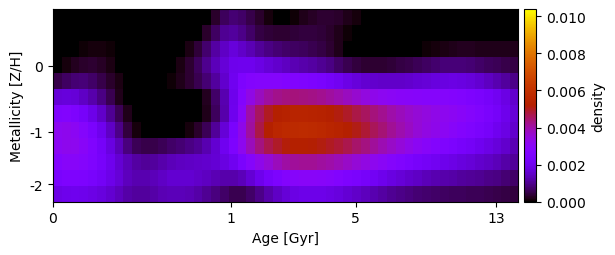

Values plotted in this chart, from the file beside it:
-1.943710295689400668e-18, 3.815068138691226152e-21, -6.248841983792950087e-20, 6.633389541459617135e-21, 7.299561697827209965e-20, -7.594742825007816515e-22, 8.508263326039906769e-22, -1.711891369371949837e-20, -9.327622465816226411e-20, -5.298487166311932304e-20, -2.942290649941731754e-20, 4.171175421634843767e-20, -4.086450557109402630e-19, 2.294022081909389559e-21, -1.869343080664916438e-19, 4.873631814373703911e-20, -8.592424698195328536e-20, -1.970939606158263480e-21, 2.955546296905741071e-04, 6.324558626675201838e-04, 7.744746637327113012e-04, 7.062862445338423736e-04, 5.137213829497630155e-04, 2.917080147647875977e-04
3.819007432544959337e-20, 1.251286589511259530e-19, -1.332112643935340860e-20, -3.723102209835704505e-20, 1.322920653019047218e-21, 2.189493062585786716e-05, 3.418897799425074077e-05, 1.956049714688230147e-05, 1.351617415763258534e-21, -2.945570477401740683e-20, 2.133266332635524212e-19, 6.303653104838631254e-21, 9.141245925127747987e-20, 8.706531443893100726e-21, 2.540849163273310897e-19, 4.311276644349044521e-21, 2.108702625092871743e-05, 2.844511136059747433e-04, 6.781431102308421157e-04, 1.035595088277028531e-03, 1.124929376140970791e-03, 9.542020664284490278e-04, 7.161397902825062875e-04, 4.822841714459811429e-04
-7.190986386201390713e-20, 2.511926939629607691e-20, 2.331179689795614626e-05, 6.761546284377075171e-05, 1.020091002586221427e-04, 1.075074965427726641e-04, 7.741142845277435242e-05, 2.626827269349970504e-05, -9.224609892974618906e-22, -9.277172114951511799e-20, 3.154085395266436823e-21, 2.368873836926162576e-19, -4.658576242290688109e-20, 9.619346824611460572e-20, 1.679524172074255766e-05, 1.360704658424440364e-04, 3.816677566457850118e-04, 7.313764555327763751e-04, 1.137552411054135399e-03, 1.498477022120939424e-03, 1.704938818914575067e-03, 1.514816614174602010e-03, 1.308065903268232962e-03, 1.083062523185104051e-03
-4.481939692090814258e-21, 9.327950792785491281e-05, 2.349823963140496735e-04, 3.204914028139862732e-04, 3.273918412551848271e-04, 2.671436371646446271e-04, 1.609867608449969296e-04, 3.658869111462937490e-05, 7.139020028413998204e-20, -4.273291685820912195e-19, -3.884826003027860098e-20, 1.961932952894014005e-20, 1.064707323107646647e-22, 3.414802081060702759e-05, 1.478866854566734501e-04, 3.486881748448648704e-04, 6.242044054586962966e-04, 9.794863721953796665e-04, 1.338361172921802246e-03, 1.674451479046586881e-03, 1.961051638679984881e-03, 2.018490914042528252e-03, 2.014829771929535149e-03, 1.858953230905182989e-03
5.245634189983259697e-04, 6.774205658773277188e-04, 8.008549263973299822e-04, 8.157148807546514384e-04, 7.032880597880816504e-04, 5.189732757955694805e-04, 3.186204829953230805e-04, 1.267047067594268331e-04, -1.673026272590952106e-20, 7.703954728620747752e-21, 3.702862276349656580e-05, 3.580149121869394729e-05, 2.621929550770977778e-05, 7.289778853407512965e-05, 1.746154996791125747e-04, 3.268809805945650077e-04, 5.374273320420063470e-04, 7.930478652070676237e-04, 1.132015364130791379e-03, 1.571775490319381099e-03, 2.051636348143439335e-03, 2.556809456391735767e-03, 2.774303917781769085e-03, 2.836840915890908015e-03
1.689323000133606404e-03, 1.739655868526900464e-03, 1.678661776804233913e-03, 1.493238349395190762e-03, 1.218348780387184301e-03, 8.952892643652276931e-04, 5.503270307171563352e-04, 1.949602472890306598e-04, 6.361378043408113294e-21, -6.632410381230744855e-20, -1.548889013677059388e-20, 2.030883559495602151e-20, -1.158147436374282272e-20, -3.732207936821891950e-19, -5.510071055671727834e-20, -2.946350053652644500e-21, 9.793800980356884520e-06, 2.395086220584716392e-04, 6.916314506256737715e-04, 1.292081509712634125e-03, 1.969539471382722971e-03, 2.786446801113945729e-03, 3.326512067773789404e-03, 3.791468342213647705e-03
2.641857350328867104e-03, 2.722808003834412127e-03, 2.584421435521002449e-03, 2.309631018376987355e-03, 1.939916775983139153e-03, 1.509452227712980302e-03, 1.043679220027885716e-03, 5.717086191262082907e-04, 1.845111961527104438e-04, -1.850546698091124332e-21, 4.158470563394558815e-19, -7.586069025786085109e-20, 3.174488728522520991e-19, 8.651284613752729595e-20, 7.325273721050247052e-20, 3.422628597526778517e-19, 1.763565402052231621e-20, 1.727332955916826966e-04, 6.179294588508933966e-04, 1.253527084401633625e-03, 2.027313236154916574e-03, 2.982297619628964530e-03, 3.976905244429410069e-03, 4.557956511255136477e-03
3.124564580710888044e-03, 3.236502341368844259e-03, 3.111881075809913837e-03, 2.837006633020820213e-03, 2.455287472610424328e-03, 1.995284544311195021e-03, 1.482696266797725333e-03, 9.428926610589324995e-04, 4.392470259340370674e-04, 9.365194189162826541e-05, -1.343082708067875793e-20, -3.713100085029625339e-20, -8.459240207230560539e-20, 5.820338941617627515e-22, 2.794407024424930286e-05, 1.000512741792986714e-04, 2.846818093082438550e-04, 5.938308542886915975e-04, 1.062201978151758189e-03, 1.680741385822970497e-03, 2.402505006967778009e-03, 3.250418472070087158e-03, 4.084280627768985261e-03, 4.739804628037965623e-03
3.089112836319638303e-03, 3.229804757936745666e-03, 3.164854595571358221e-03, 2.963359237015093794e-03, 2.646775115972456981e-03, 2.254590622211014375e-03, 1.813983699455247976e-03, 1.342383163998924411e-03, 8.822053471624700504e-04, 5.912911300316436294e-04, 4.871557445052860551e-04, 4.995665015386727961e-04, 5.766770197160180382e-04, 6.966508684340298133e-04, 8.018733553057774601e-04, 8.991229474675546370e-04, 1.047505179939653462e-03, 1.287547860028321776e-03, 1.611542675923335628e-03, 2.035574439902990834e-03, 2.567881691246351548e-03, 3.189425811481543492e-03, 3.820546795724711134e-03, 4.305282518565127156e-03
2.772039342380444756e-03, 2.941083182446653857e-03, 2.949236112626294620e-03, 2.832223729722942260e-03, 2.615624171404194211e-03, 2.330958413985762933e-03, 2.004421406761031262e-03, 1.660626180744132450e-03, 1.347715213482727353e-03, 1.146253855702321356e-03, 1.078954883582925817e-03, 1.121961899226772133e-03, 1.229944164930966847e-03, 1.344842464876724094e-03, 1.422325494602488197e-03, 1.472454141050414398e-03, 1.519214980897606697e-03, 1.571217437901170589e-03, 1.648029210910088730e-03, 1.804187407945929923e-03, 2.058576931016074894e-03, 2.435820112678545313e-03, 2.878969047904071221e-03, 3.250777653746265289e-03
2.396968022272287935e-03, 2.557045801633413707e-03, 2.591354776600977676e-03, 2.523001080626938262e-03, 2.373148354083672376e-03, 2.173945403492473418e-03, 1.936114700413339154e-03, 1.674935045562382869e-03, 1.418446479852366248e-03, 1.291527665780402160e-03, 1.288892188116704538e-03, 1.363460251952931324e-03, 1.485158956543347879e-03, 1.584531211727444955e-03, 1.613318500013212996e-03, 1.595059169950845514e-03, 1.535610661109572004e-03, 1.424386348199211142e-03, 1.315776412117000737e-03, 1.248886907597405701e-03, 1.251652718821490411e-03, 1.377252359169082964e-03, 1.642219398728171024e-03, 1.955296620818498636e-03
1.875835833842824825e-03, 1.979993009133618111e-03, 2.015485370149715585e-03, 1.983610605107924071e-03, 1.901578385068734400e-03, 1.778941051293552768e-03, 1.608689553434755658e-03, 1.406322556408505422e-03, 1.203486819475681679e-03, 1.118640612048510136e-03, 1.131859680421172564e-03, 1.210897678195368846e-03, 1.308907029631190726e-03, 1.357694303776145082e-03, 1.362967611081193544e-03, 1.313887535045177562e-03, 1.210513884389861341e-03, 1.039432921370476949e-03, 8.550638214137811595e-04, 6.896024221487054122e-04, 5.590513177362268398e-04, 5.482856354198220377e-04, 7.081323596524820470e-04, 9.653303656224340506e-04
